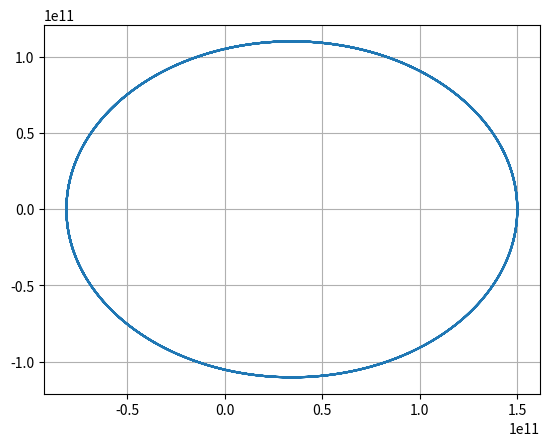

Source code (Python):
import numpy as np
import matplotlib.pyplot as plt

G = 9.6743015*(10**(-11))

class Object:
    def __init__(self, x, y, v_x, v_y, delta_t, other_wight):
        self.other_weight = other_wight
        self.x = x
        self.y = y
        self.v_x_0 = v_x
        self.v_y_0 = v_y
        self.delta_t = delta_t
        self.r = self.get_r()
        self.one_over_r_3 = self.get_one_over_r_3()
        self.a_x = self.get_a_x()
        self.a_y = self.get_a_y()
        self.v_x = self.v_x_0 + self.a_x*(self.delta_t / 2)
        self.v_y = self.v_y_0 + self.a_y*(self.delta_t / 2)

    def get_r(self):
        return np.sqrt(self.x**2 + self.y**2)

    def get_one_over_r_3(self):
        return 1 / (self.r**3)

    def get_a_x(self):
        return -((G*self.other_weight*self.x) / (self.r**3))

    def get_a_y(self):
        return -((G*self.other_weight*self.y) / (self.r**3))

    def get_v_x(self):
        return self.v_x + self.a_x*self.delta_t

    def get_v_y(self):
        return self.v_y + self.a_y*self.delta_t

    def get_x(self):
        return self.x + self.v_x*self.delta_t

    def get_y(self):
        return self.y + self.v_y*self.delta_t

    def update(self):
        self.x = self.get_x()
        self.y = self.get_y()
        self.r = self.get_r()
        self.one_over_r_3 = self.get_one_over_r_3()
        self.a_x = self.get_a_x()
        self.a_y = self.get_a_y()
        self.v_x = self.get_v_x()
        self.v_y = self.get_v_y()

    def __repr__(self):
        return f'x: {self.x} \ny: {self.y}'

    def get_trajectory(self):
        return (self.x, self.y)


    


if __name__ == '__main__':
    Earth = Object(150000000000, 0.0, 0.0, 30000, 100, 1.989*(10**30))
    x = list()
    y = list()
    # print(Earth)
    # print('---------------------')
    for _ in range(1000000):
        Earth.update()
        trajectory = Earth.get_trajectory()
        x.append(trajectory[0])
        y.append(trajectory[1])
        # print(Earth)
        # print('---------------------')
    plt.plot(x,y)
    plt.grid()
    plt.show()